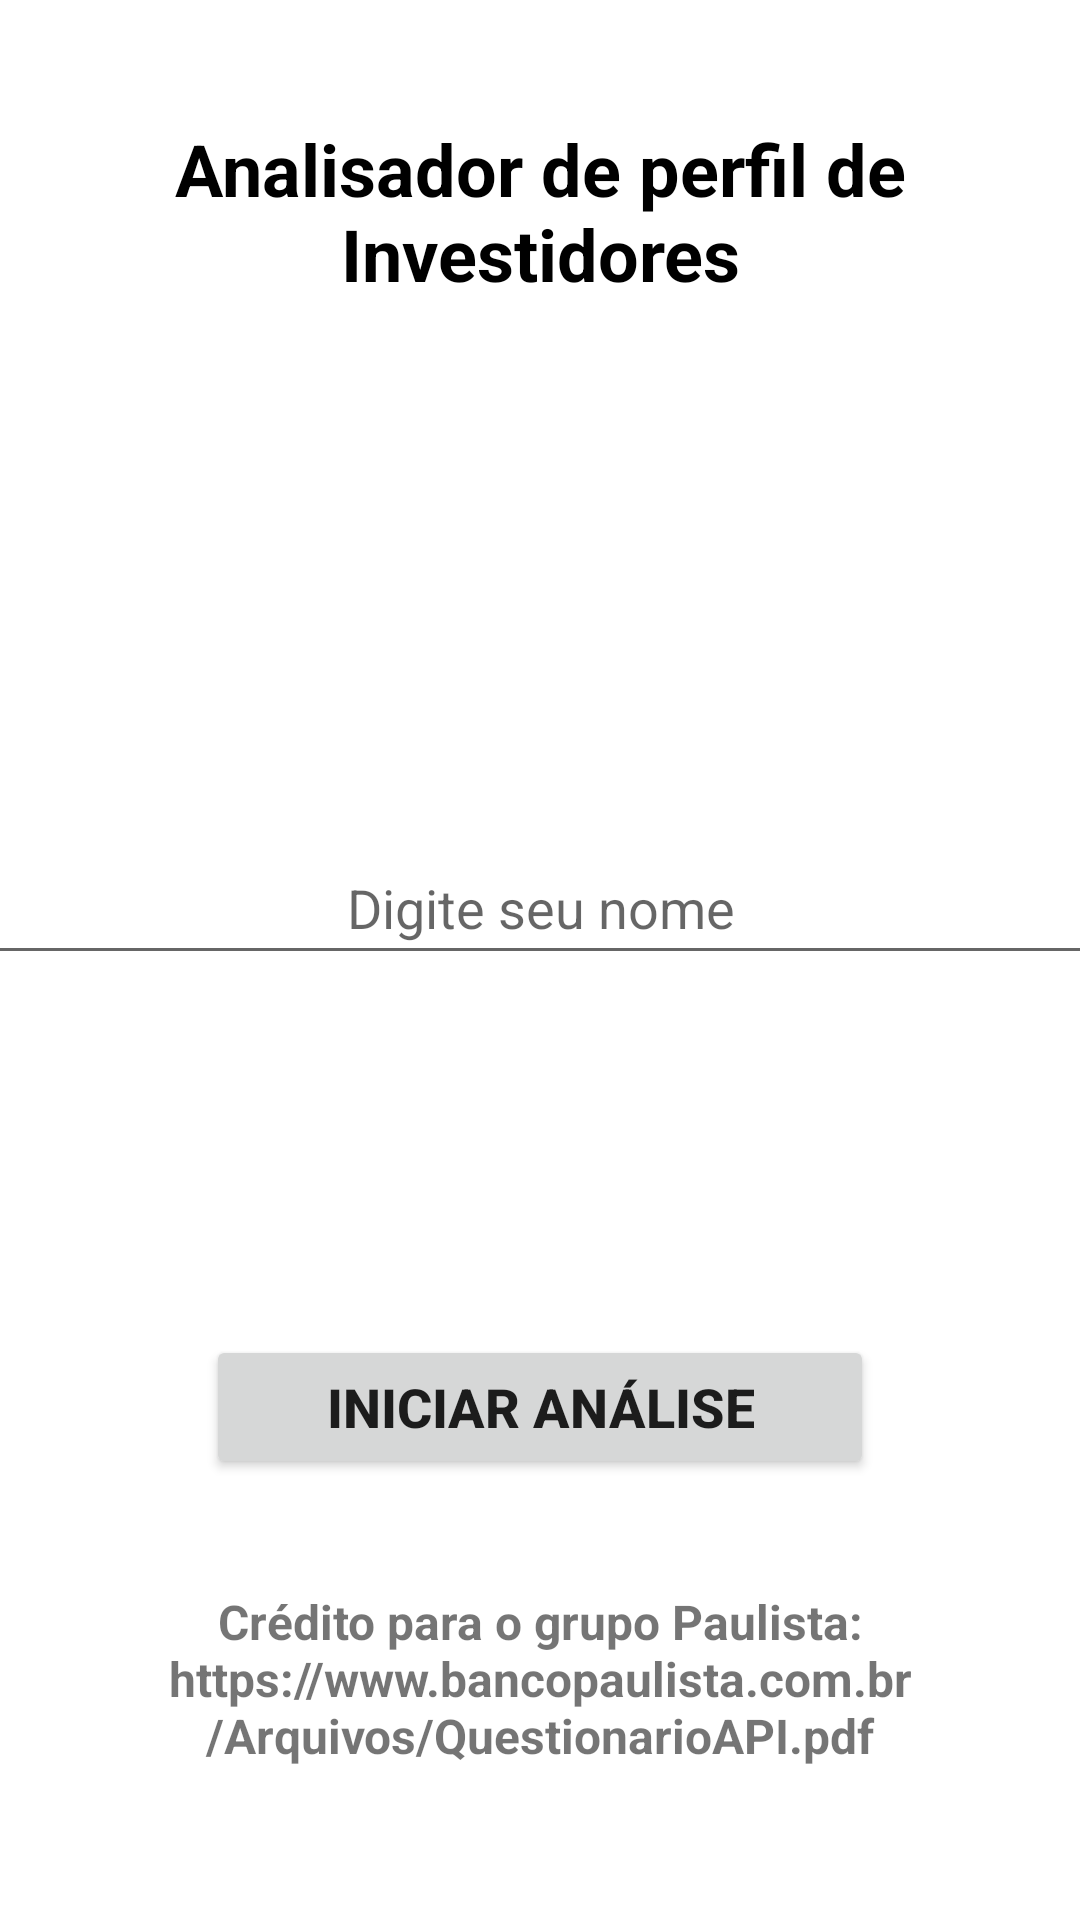

Here is an Android app screen rendered from its layout file. Give the layout XML and the strings, colors and styles it references.
<!-- AndroidManifest.xml: application theme Theme.Marcos_Cassiano_DR1_TP3 -->
<!-- res/layout/activity_main.xml -->
<?xml version="1.0" encoding="utf-8"?>
<androidx.constraintlayout.widget.ConstraintLayout xmlns:android="http://schemas.android.com/apk/res/android"
    xmlns:app="http://schemas.android.com/apk/res-auto"
    xmlns:tools="http://schemas.android.com/tools"
    android:layout_width="match_parent"
    android:layout_height="match_parent"
    tools:context=".MainActivity">

    <TextView
        android:id="@+id/textView"
        android:layout_width="297dp"
        android:layout_height="57dp"
        android:layout_marginTop="40dp"
        android:text="@string/titleapp"
        android:textAlignment="center"
        android:textSize="24sp"
        android:textStyle="bold"
        android:textColor="@color/black"
        app:layout_constraintEnd_toEndOf="parent"
        app:layout_constraintStart_toStartOf="parent"
        app:layout_constraintTop_toTopOf="parent" />

    <EditText
        android:id="@+id/editTextName"
        android:layout_width="373dp"
        android:layout_height="48dp"
        android:layout_marginTop="180dp"
        android:ems="10"
        android:hint="Digite seu nome"
        android:inputType="textPersonName"
        android:minHeight="48dp"
        android:text=""
        android:textAlignment="center"
        app:layout_constraintEnd_toEndOf="parent"
        app:layout_constraintStart_toStartOf="parent"
        app:layout_constraintTop_toBottomOf="@+id/textView" />

    <Button
        android:id="@+id/btnNext"
        android:layout_width="wrap_content"
        android:layout_height="wrap_content"
        android:layout_marginTop="120dp"
        android:text="Iniciar análise"
        android:textStyle="bold"
        android:textSize="18sp"
        android:paddingHorizontal="40dp"
        app:layout_constraintEnd_toEndOf="parent"
        app:layout_constraintStart_toStartOf="parent"
        app:layout_constraintTop_toBottomOf="@+id/editTextName" />

    <TextView
        android:id="@+id/textView3"
        android:layout_width="265dp"
        android:layout_height="74dp"
        android:text="@string/credios"
        android:textAlignment="center"
        android:textSize="16sp"
        android:textStyle="bold"
        app:layout_constraintBottom_toBottomOf="parent"
        app:layout_constraintEnd_toEndOf="parent"
        app:layout_constraintStart_toStartOf="parent"
        app:layout_constraintTop_toBottomOf="@+id/btnNext" />
</androidx.constraintlayout.widget.ConstraintLayout>
<!-- resources referenced by this layout -->
<resources>
  <string name="credios">Crédito para o grupo Paulista: https://www.bancopaulista.com.br/Arquivos/QuestionarioAPI.pdf</string>
  <string name="titleapp">Analisador de perfil de Investidores</string>
  <style name="Theme.Marcos_Cassiano_DR1_TP3" parent="Theme.MaterialComponents.DayNight.DarkActionBar">
          
          <item name="colorPrimary">@color/purple_500</item>
          <item name="colorPrimaryVariant">@color/purple_700</item>
          <item name="colorOnPrimary">@color/white</item>
          
          <item name="colorSecondary">@color/teal_200</item>
          <item name="colorSecondaryVariant">@color/teal_700</item>
          <item name="colorOnSecondary">@color/black</item>
          
          <item name="android:statusBarColor" tools:targetApi="l">?attr/colorPrimaryVariant</item>
          
      </style>
  <!-- not gathered from this repository: default colours our renderer supplied (Android Studio template values) -->
  <color name="purple_500">#FF6200EE</color>
  <color name="purple_700">#FF3700B3</color>
  <color name="teal_200">#FF03DAC5</color>
  <color name="teal_700">#FF018786</color>
  <color name="black">#FF000000</color>
  <color name="white">#FFFFFFFF</color>
</resources>
